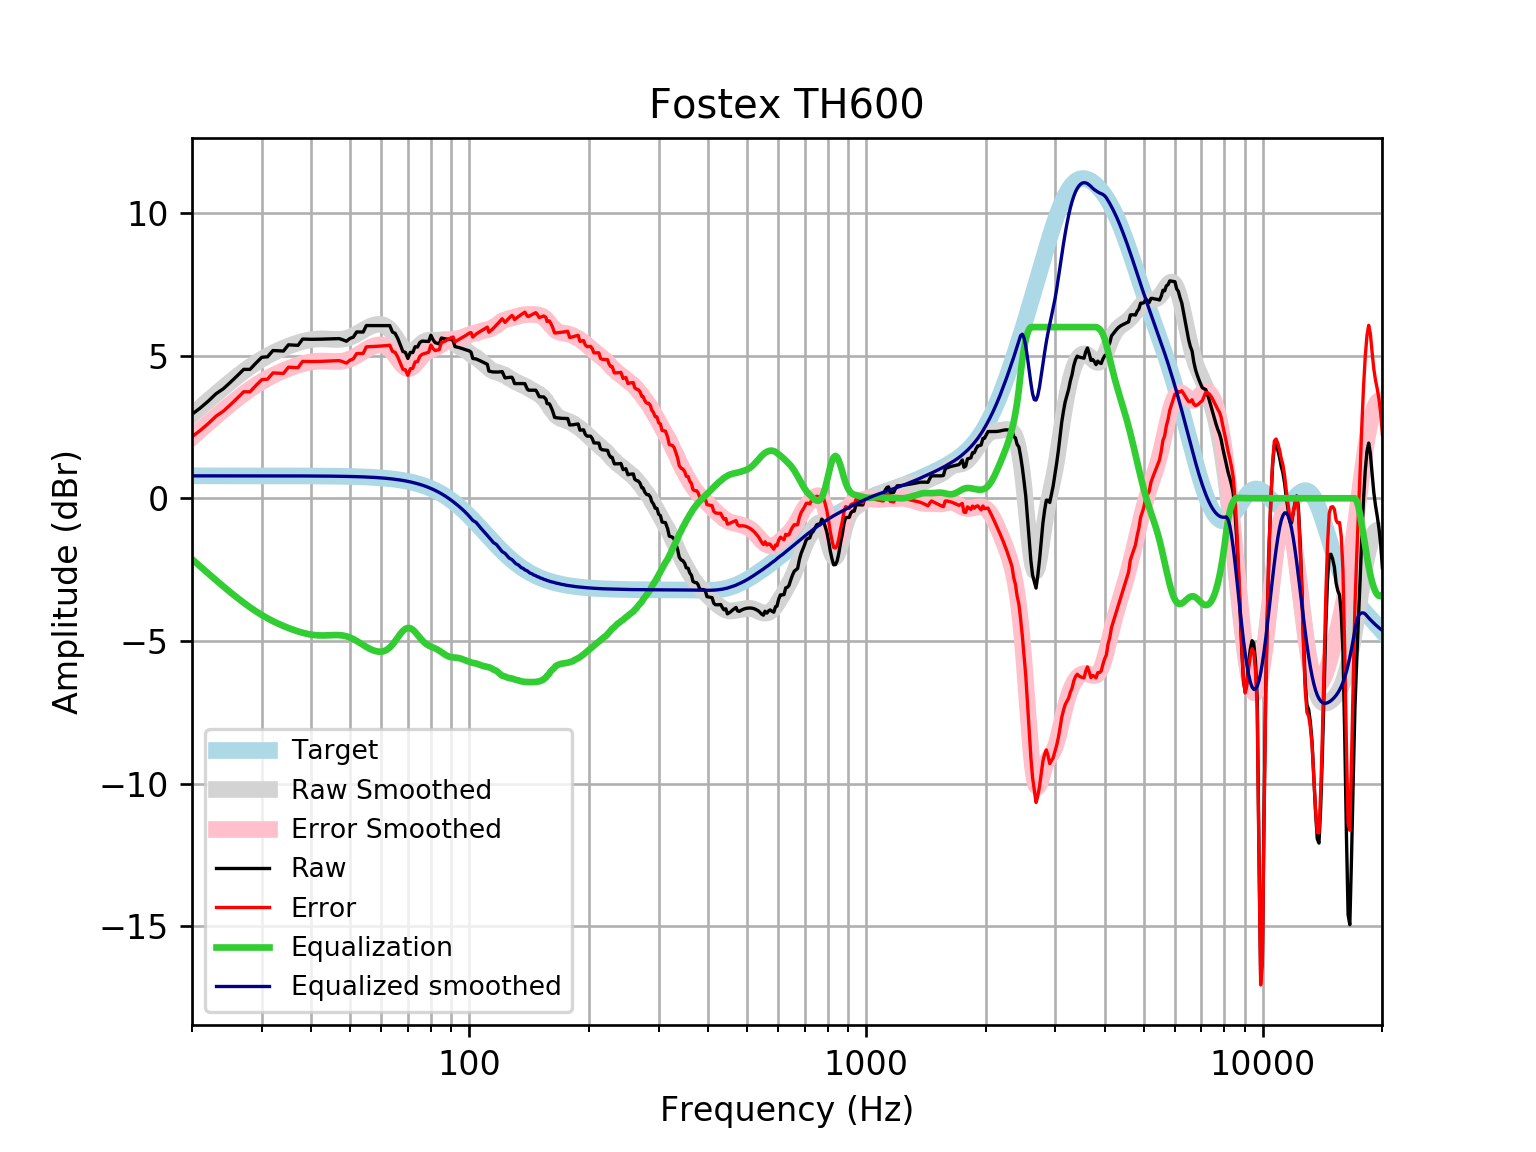

Source data for this figure (header and first rows):
frequency, raw, error, smoothed, error_smoothed, equalization, equalized_raw, equalized_smoothed, target
20, 2.944, 2.158, 2.919, 2.133, -2.133, 0.8108, 0.7859, 0.7859
21, 3.168, 2.382, 3.18, 2.394, -2.394, 0.7735, 0.7859, 0.7859
22, 3.41, 2.624, 3.427, 2.642, -2.642, 0.7682, 0.7859, 0.7858
23, 3.665, 2.879, 3.66, 2.874, -2.874, 0.7908, 0.7858, 0.7858
24, 3.841, 3.056, 3.878, 3.093, -3.093, 0.7489, 0.7858, 0.7858
25, 4.067, 3.281, 4.083, 3.297, -3.297, 0.7696, 0.7857, 0.7857
26, 4.293, 3.507, 4.272, 3.487, -3.487, 0.8057, 0.7857, 0.7857
27, 4.519, 3.733, 4.447, 3.662, -3.662, 0.8573, 0.7856, 0.7856
28, 4.517, 3.732, 4.607, 3.821, -3.821, 0.6962, 0.7855, 0.7855
29, 4.743, 3.957, 4.751, 3.965, -3.965, 0.7774, 0.7854, 0.7854
30, 4.944, 4.159, 4.879, 4.094, -4.094, 0.8502, 0.7852, 0.7852
31, 4.959, 4.174, 4.992, 4.207, -4.207, 0.7516, 0.785, 0.785
32, 5.179, 4.394, 5.093, 4.308, -4.308, 0.8708, 0.7848, 0.7848
33, 5.17, 4.385, 5.182, 4.397, -4.397, 0.7728, 0.7846, 0.7846
34, 5.161, 4.376, 5.26, 4.476, -4.476, 0.6843, 0.7843, 0.7843
35, 5.379, 4.595, 5.331, 4.547, -4.547, 0.8319, 0.7839, 0.7839
36, 5.37, 4.586, 5.394, 4.61, -4.61, 0.7592, 0.7835, 0.7835
37, 5.36, 4.577, 5.449, 4.666, -4.666, 0.6944, 0.783, 0.783
38, 5.58, 4.798, 5.496, 4.714, -4.714, 0.8669, 0.7824, 0.7824
39, 5.575, 4.793, 5.534, 4.752, -4.752, 0.8228, 0.7818, 0.7818
40, 5.572, 4.791, 5.562, 4.781, -4.781, 0.7917, 0.781, 0.781
41, 5.573, 4.793, 5.579, 4.799, -4.799, 0.774, 0.7801, 0.7801
42, 5.577, 4.797, 5.587, 4.808, -4.808, 0.7684, 0.7791, 0.7791
43, 5.581, 4.803, 5.587, 4.809, -4.809, 0.7723, 0.778, 0.7779
44, 5.586, 4.81, 5.581, 4.804, -4.804, 0.7817, 0.7766, 0.7766
45, 5.59, 4.815, 5.573, 4.798, -4.798, 0.7924, 0.7752, 0.7751
46, 5.594, 4.82, 5.568, 4.794, -4.794, 0.7998, 0.7735, 0.7734
47, 5.597, 4.825, 5.569, 4.797, -4.797, 0.7995, 0.7715, 0.7715
48, 5.554, 4.785, 5.58, 4.811, -4.811, 0.7435, 0.7694, 0.7694
49, 5.504, 4.737, 5.605, 4.838, -4.838, 0.666, 0.767, 0.767
50, 5.602, 4.838, 5.644, 4.88, -4.88, 0.7219, 0.7643, 0.7642
51, 5.647, 4.886, 5.696, 4.935, -4.935, 0.7123, 0.7612, 0.7612
52, 5.83, 5.072, 5.758, 5, -5, 0.8294, 0.7579, 0.7578
53, 5.829, 5.074, 5.825, 5.071, -5.071, 0.7573, 0.7541, 0.7541
54, 5.827, 5.077, 5.893, 5.143, -5.143, 0.6843, 0.7499, 0.7499
55, 6.054, 5.308, 5.956, 5.21, -5.21, 0.8435, 0.7453, 0.7453
56, 6.053, 5.313, 6.01, 5.27, -5.27, 0.7831, 0.7402, 0.7401
57, 6.053, 5.318, 6.054, 5.319, -5.319, 0.7338, 0.7345, 0.7345
58, 6.053, 5.324, 6.083, 5.355, -5.355, 0.6977, 0.7283, 0.7283
59, 6.052, 5.331, 6.097, 5.375, -5.375, 0.6772, 0.7215, 0.7215
60, 6.052, 5.338, 6.091, 5.377, -5.377, 0.6753, 0.714, 0.714
61, 6.051, 5.345, 6.061, 5.355, -5.355, 0.6963, 0.7058, 0.7058
62, 6.051, 5.355, 6.004, 5.307, -5.307, 0.7442, 0.6969, 0.6969
63, 6.053, 5.366, 5.919, 5.232, -5.232, 0.8209, 0.6871, 0.6871
64, 5.827, 5.151, 5.807, 5.131, -5.131, 0.6966, 0.6765, 0.6765
65, 5.781, 5.116, 5.675, 5.01, -5.01, 0.771, 0.665, 0.665
66, 5.604, 4.952, 5.532, 4.88, -4.88, 0.7244, 0.6525, 0.6525
67, 5.377, 4.738, 5.394, 4.755, -4.755, 0.6216, 0.639, 0.639
68, 5.146, 4.521, 5.274, 4.65, -4.65, 0.496, 0.6244, 0.6244
69, 5.113, 4.504, 5.186, 4.577, -4.577, 0.5358, 0.6087, 0.6087
70, 4.901, 4.309, 5.137, 4.545, -4.545, 0.3557, 0.5918, 0.5918
71, 5.115, 4.542, 5.13, 4.556, -4.556, 0.5591, 0.5736, 0.5736
72, 5.107, 4.553, 5.16, 4.606, -4.606, 0.5012, 0.5541, 0.5541
73, 5.313, 4.779, 5.218, 4.685, -4.685, 0.6275, 0.5333, 0.5333
74, 5.299, 4.788, 5.292, 4.781, -4.781, 0.5177, 0.511, 0.511
75, 5.458, 4.971, 5.368, 4.881, -4.881, 0.5771, 0.4873, 0.4873
76, 5.509, 5.047, 5.436, 4.974, -4.974, 0.5344, 0.462, 0.4621
77, 5.504, 5.069, 5.489, 5.054, -5.054, 0.4507, 0.4352, 0.4353
78, 5.501, 5.094, 5.523, 5.116, -5.116, 0.3848, 0.4068, 0.4068
79, 5.496, 5.12, 5.54, 5.164, -5.164, 0.3328, 0.3767, 0.3768
... 553 more rows
